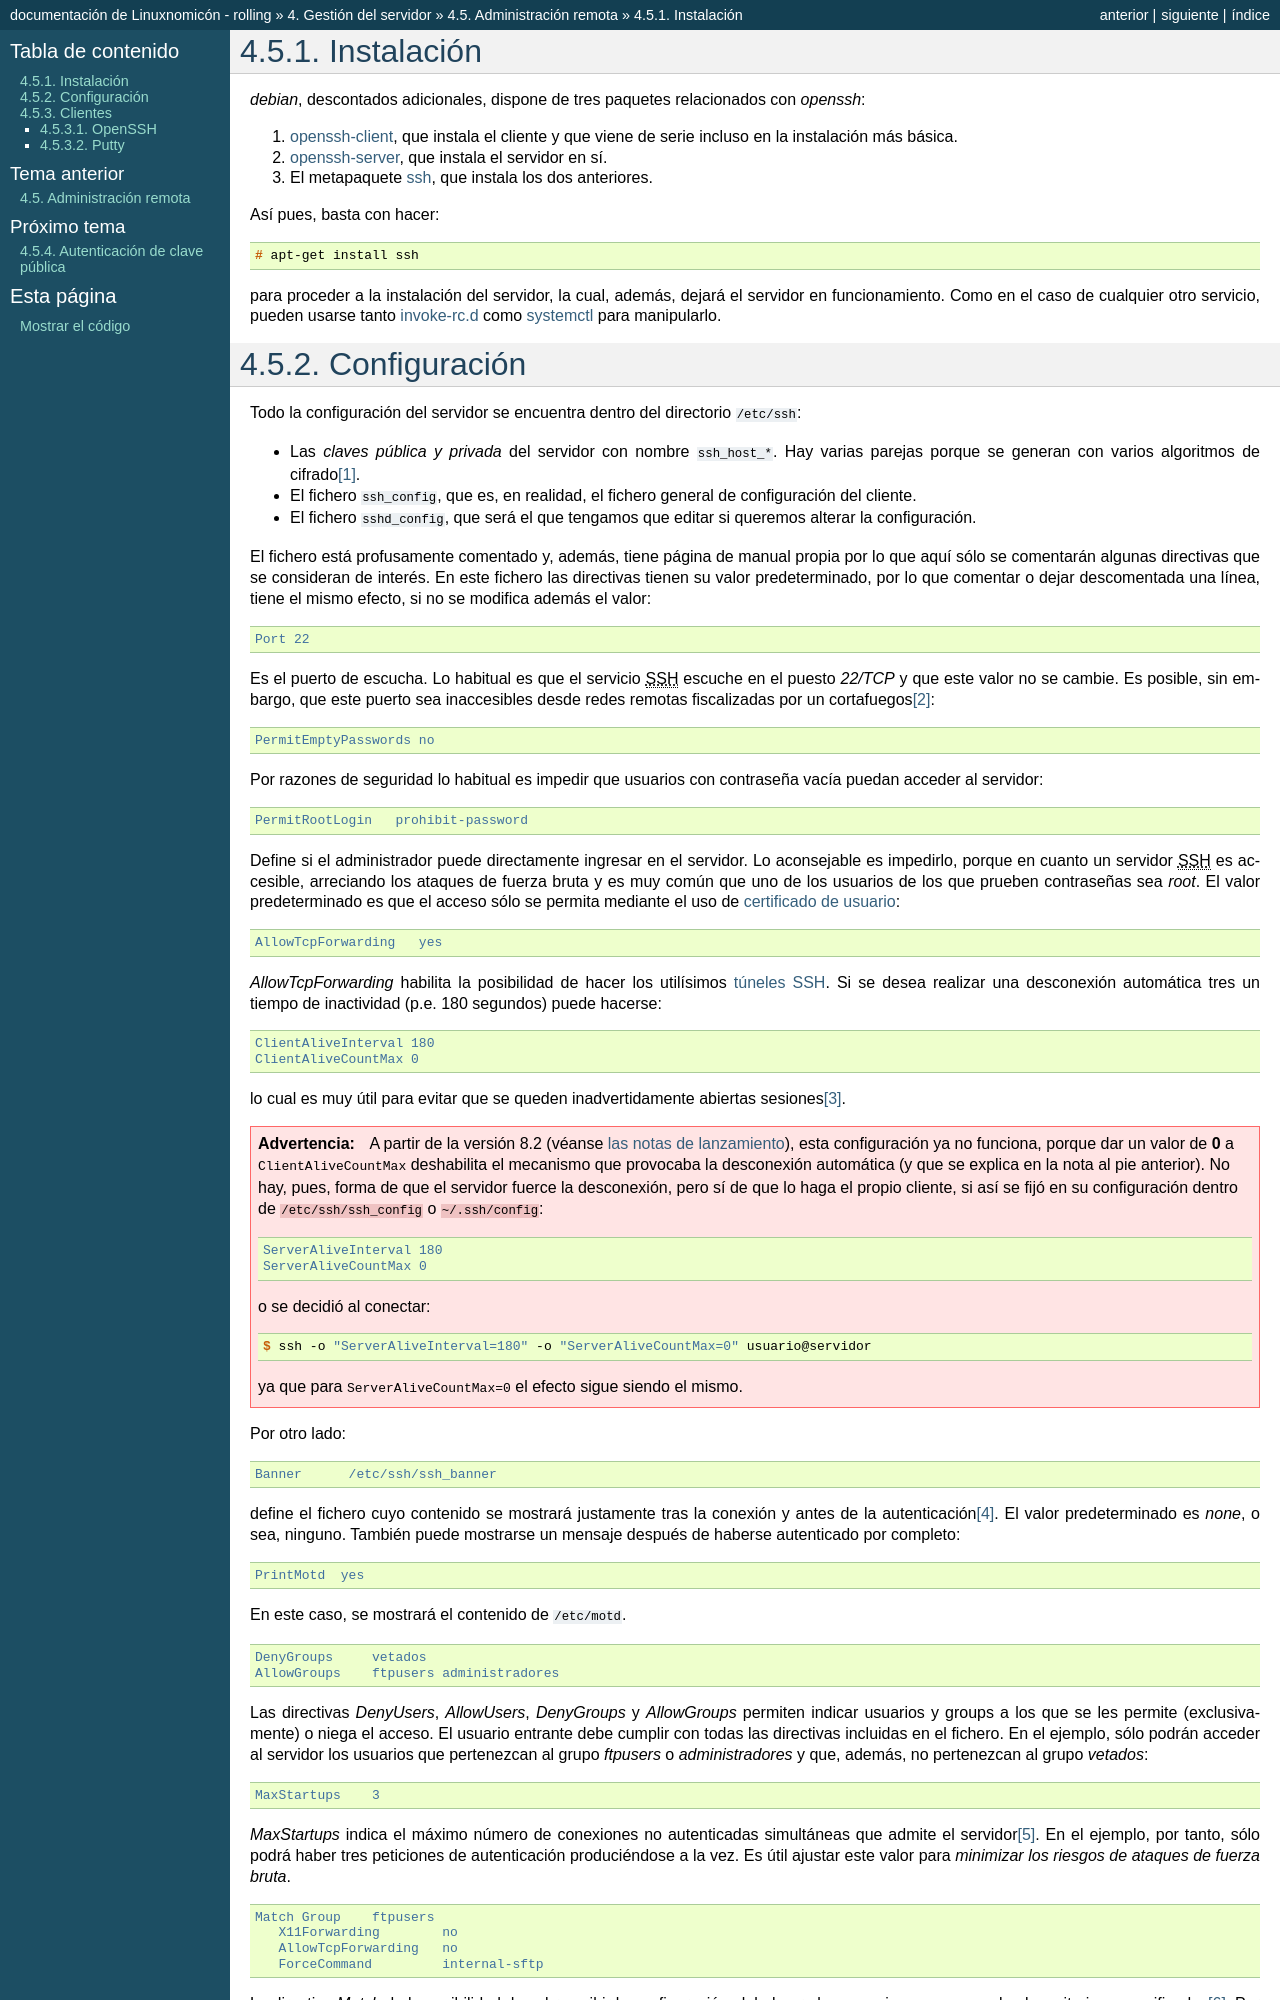

repository: sio2sio2/doc-linux · page: 04.servidor/10.ssh/01.basico.html · generator: sphinx

.. _ssh-inst:

Instalación
===========
*debian*, descontados adicionales, dispone de tres paquetes relacionados con
*openssh*:

#. :deb:`openssh-client`, que instala el cliente y que viene de serie incluso en
   la instalación más básica.
#. :deb:`openssh-server`, que instala el servidor en sí.
#. El metapaquete :deb:`ssh`, que instala los dos anteriores.

Así pues, basta con hacer::

   # apt-get install ssh

para proceder a la instalación del servidor, la cual, además, dejará el servidor
en funcionamiento. Como en el caso de cualquier otro servicio, pueden usarse
tanto :ref:`invoke-rc.d <invoke-rc.d>` como :ref:`systemctl <systemctl>` para
manipularlo.

.. _ssh-conf:
